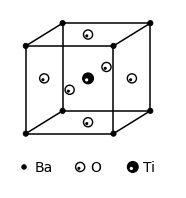
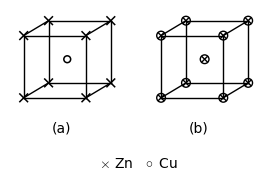
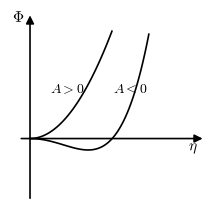
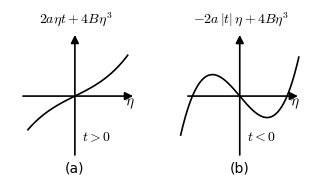
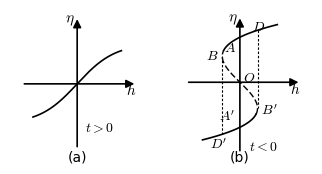
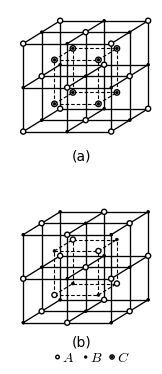
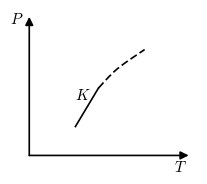
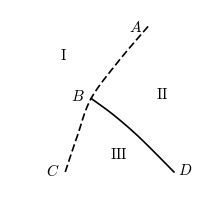
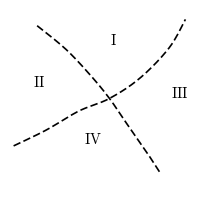
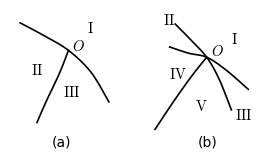
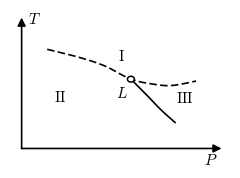

Generate these figures, in order, with matplotlib:
# -*- coding: utf-8 -*-
"""
朗道《统计物理学I》（卷5）中文重排本 插图重绘 第六批：图60-图70
黑白教材风矢量图，PDF + PNG 双输出。
基准：原书页面 PNG（原书转换/pages/p-401..p-443，按 figures_manifest.md 哈希反查页码）：
  图60 -> p401；图61 -> p402；图62 -> p405；图63、64 -> p410；图65 -> p420；
  图66 -> p438；图67、68、69 -> p441；图70 -> p443。
内容：第十四章 二级相变与临界现象。
  图60 §142 BaTiO3 钙钛矿立方晶胞；图61 §142 CuZn 有序(a)/无序(b)晶胞；
  图62 §143 热力学势 Phi(eta)（A>0 / A<0）；图63 §144 方程左端 η 曲线（t>0/t<0）；
  图64 §144 序参量对场 η(h)（t>0/t<0，亚稳段虚线）；图65 §145 有序合金超晶格
  （2x2x2 胞原子分布 a/b）；图66 §150 二级相变临界点 K（实线一级/虚线二级）；
  图67 §150 二级线 AC 与一级线 BD 相交（双临界点）；图68 §150 几条二级线相交
  （四临界点）；图69 §150 孤立连续相变点 O 的两种情形 (a)(b)；图70 §150 习题
  栗弗希兹点 L 相图。
线型约定（§150 各图）：实线=一级相变线，虚线=二级相变线。
"""
import os
import matplotlib
matplotlib.use('Agg')
import matplotlib.pyplot as plt
import numpy as np

plt.rcParams.update({
    'font.family': ['Times New Roman', 'SimSun'],
    'mathtext.fontset': 'cm', 'axes.unicode_minus': False,
})

BASE = r"E:\AI整理书籍\朗道理论物理教程\卷5统计物理I\重排本"
FIGD = os.path.join(BASE, 'figures')
PRED = os.path.join(FIGD, 'preview')
os.makedirs(PRED, exist_ok=True)

LW_MAIN, LW_AUX = 1.2, 0.8
DASH_2ND = (4.5, 2.0)          # 二级相变线 / 虚辅助线
DASH_CUBE = (3.2, 1.8)         # 晶胞内虚线


def save(fig, n):
    fig.savefig(os.path.join(FIGD, f'fig{n}.pdf'), bbox_inches='tight', pad_inches=0.03)
    fig.savefig(os.path.join(PRED, f'fig{n}.png'), bbox_inches='tight',
                pad_inches=0.03, dpi=220)
    plt.close(fig)


def plain_axes(ax):
    ax.set_xticks([]); ax.set_yticks([])
    for s in ax.spines.values():
        s.set_visible(False)


def arrow_axis(ax, x0, y0, x1, y1, lw=LW_MAIN):
    ax.annotate('', xy=(x1, y1), xytext=(x0, y0),
                arrowprops=dict(arrowstyle='-|>', color='k', lw=lw,
                                shrinkA=0, shrinkB=0, mutation_scale=12))


def line(ax, pts, lw=LW_MAIN, dashes=None, z=2):
    pts = np.asarray(pts, float)
    if dashes is not None:
        ln, = ax.plot(pts[:, 0], pts[:, 1], color='k', lw=lw, zorder=z,
                      dashes=dashes)
    else:
        ln, = ax.plot(pts[:, 0], pts[:, 1], color='k', lw=lw, zorder=z)
    return ln


def catmull(pts, n=24):
    """Catmull-Rom 平滑曲线过点列。"""
    pts = np.asarray(pts, float)
    if len(pts) < 3:
        return pts
    p = np.vstack([pts[0], pts, pts[-1]])
    out = []
    for i in range(len(p) - 3):
        p0, p1, p2, p3 = p[i], p[i + 1], p[i + 2], p[i + 3]
        t = np.linspace(0, 1, n, endpoint=False)[:, None]
        out.append(0.5 * ((2 * p1) + (-p0 + p2) * t
                          + (2 * p0 - 5 * p1 + 4 * p2 - p3) * t ** 2
                          + (-p0 + 3 * p1 - 3 * p2 + p3) * t ** 3))
    out.append(pts[-1][None, :])
    return np.vstack(out)


def tlabel(ax, x, y, s, fs=10, ha='center', va='center', rot=None, white=False):
    kw = {}
    if white:
        kw['bbox'] = dict(boxstyle='square', fc='white', ec='none', pad=0.12)
    if rot is not None:
        kw['rotation'] = rot
        kw['rotation_mode'] = 'anchor'
    ax.text(x, y, s, fontsize=fs, ha=ha, va=va, zorder=5, **kw)


def cross_mark(ax, x, y, r=0.055, lw=1.0, z=3):
    """× 记号（两条短斜线）。"""
    ax.plot([x - r, x + r], [y - r, y + r], color='k', lw=lw, zorder=z)
    ax.plot([x - r, x + r], [y + r, y - r], color='k', lw=lw, zorder=z)


def circ_x_mark(ax, x, y, r=0.062, lw=1.0, z=3):
    """⊗ 记号（圆圈中叉）。"""
    ax.add_patch(plt.Circle((x, y), r, fill=False, lw=lw, ec='k', zorder=z))
    rr = r * 0.62
    ax.plot([x - rr, x + rr], [y - rr, y + rr], color='k', lw=lw, zorder=z)
    ax.plot([x - rr, x + rr], [y + rr, y - rr], color='k', lw=lw, zorder=z)


def atom_O(ax, x, y, r=0.052, z=4):
    """图60 的 O 原子：圆圈内左下一个小实心点。"""
    ax.add_patch(plt.Circle((x, y), r, facecolor='white', edgecolor='k',
                            lw=1.0, zorder=z))
    ax.add_patch(plt.Circle((x - 0.28 * r, y - 0.30 * r), 0.34 * r,
                            facecolor='k', edgecolor='none', zorder=z + 0.1))


def atom_Ti(ax, x, y, r=0.062, z=4):
    """图60 的 Ti 原子：实心圆内左下一个小白点。"""
    ax.add_patch(plt.Circle((x, y), r, facecolor='k', edgecolor='k',
                            lw=0.8, zorder=z))
    ax.add_patch(plt.Circle((x - 0.26 * r, y - 0.28 * r), 0.30 * r,
                            facecolor='white', edgecolor='none', zorder=z + 0.1))


# ---------------------------------------------------------------- 图60
def fig_60():
    """§142 图60：BaTiO3 钙钛矿立方晶胞（Ba 顶点、O 面心、Ti 体心）"""
    fig, ax = plt.subplots(figsize=(2.15, 2.45))
    plain_axes(ax)
    ax.set_xlim(-0.18, 1.72)
    ax.set_ylim(-0.62, 1.42)
    ax.set_aspect('equal')

    d = np.array([0.42, 0.26])                    # 深度方向（斜二测）
    front = [np.array(p, float) for p in
             [(0, 0), (1, 0), (1, 1), (0, 1)]]
    back = [p + d for p in front]
    # 棱
    for p, q in zip(front, back):
        ax.plot([p[0], q[0]], [p[1], q[1]], 'k-', lw=1.1, zorder=2)
    for i in range(4):
        p, q = front[i], front[(i + 1) % 4]
        ax.plot([p[0], q[0]], [p[1], q[1]], 'k-', lw=1.1, zorder=2)
        p, q = back[i], back[(i + 1) % 4]
        ax.plot([p[0], q[0]], [p[1], q[1]], 'k-', lw=1.1, zorder=2)

    # O：6 个面心
    fcmid = lambda a, b, c, e: (a + b + c + e) / 4.0
    O_faces = [
        fcmid(*front),                     # 前
        fcmid(*back),                      # 后
        fcmid(front[0], front[3], back[0], back[3]),   # 左
        fcmid(front[1], front[2], back[1], back[2]),   # 右
        fcmid(front[2], front[3], back[2], back[3]),   # 顶
        fcmid(front[0], front[1], back[0], back[1]),   # 底
    ]
    Ti = (front[0] + back[2]) / 2.0                # 体心
    # 后面 O 先画
    atom_O(ax, *O_faces[1], z=2.5)
    for p in (O_faces[2], O_faces[3], O_faces[4], O_faces[5]):
        atom_O(ax, *p, z=2.6)
    atom_Ti(ax, *Ti, z=3.0)
    atom_O(ax, *O_faces[0], z=3.5)                 # 前面 O 最后

    # Ba：8 个顶点小实心点
    for p in front + back:
        ax.add_patch(plt.Circle(p, 0.030, facecolor='k', edgecolor='k',
                                lw=0.6, zorder=4))

    # 图例
    y0 = -0.38
    ax.add_patch(plt.Circle((-0.02, y0), 0.026, facecolor='k',
                            edgecolor='k', lw=0.6, zorder=4))
    ax.text(0.10, y0, 'Ba', fontsize=10, ha='left', va='center')
    atom_O(ax, 0.62, y0, r=0.052, z=4)
    ax.text(0.74, y0, 'O', fontsize=10, ha='left', va='center')
    atom_Ti(ax, 1.22, y0, r=0.062, z=4)
    ax.text(1.34, y0, 'Ti', fontsize=10, ha='left', va='center')
    save(fig, 60)


# ---------------------------------------------------------------- 图61
def fig_61():
    """§142 图61：CuZn 合金 (a) 有序简立方 (b) 无序体心立方"""
    fig, axes = plt.subplots(1, 2, figsize=(3.25, 1.85))
    d = np.array([0.40, 0.24])

    def cube(ax, mark, center_mark):
        front = [np.array(p, float) for p in [(0, 0), (1, 0), (1, 1), (0, 1)]]
        back = [p + d for p in front]
        for p, q in zip(front, back):
            ax.plot([p[0], q[0]], [p[1], q[1]], 'k-', lw=1.0, zorder=2)
        for i in range(4):
            p, q = front[i], front[(i + 1) % 4]
            ax.plot([p[0], q[0]], [p[1], q[1]], 'k-', lw=1.0, zorder=2)
            p, q = back[i], back[(i + 1) % 4]
            ax.plot([p[0], q[0]], [p[1], q[1]], 'k-', lw=1.0, zorder=2)
        for p in front + back:
            mark(ax, p[0], p[1])
        center_mark(ax, *(np.array(front[0]) + np.array(back[2])) / 2.0)

    # (a) 顶点 ×，体心 ○
    cube(axes[0], lambda a, x, y: cross_mark(a, x, y, r=0.062, lw=1.1),
         lambda a, x, y: a.add_patch(plt.Circle((x, y), 0.055, fill=False,
                                                lw=1.1, ec='k', zorder=4)))
    # (b) 顶点与体心均 ⊗
    cube(axes[1], lambda a, x, y: circ_x_mark(a, x, y, r=0.070, lw=1.0),
         lambda a, x, y: circ_x_mark(a, x, y, r=0.070, lw=1.0))

    for i, ax in enumerate(axes):
        plain_axes(ax)
        ax.set_xlim(-0.22, 1.62)
        ax.set_ylim(-0.78, 1.42)
        ax.set_aspect('equal')
        ax.text(0.6, -0.48, f'({chr(97 + i)})', fontsize=10, ha='center',
                va='center')
    fig.text(0.52, 0.035, r'$\times$ Zn$\;\;\;\circ$ Cu', fontsize=10,
             ha='center', va='center')
    save(fig, 61)


# ---------------------------------------------------------------- 图62
def fig_62():
    """§143 图62：热力学势 Phi(eta)，A>0 单谷 / A<0 双谷（仅 η>=0）"""
    fig, ax = plt.subplots(figsize=(2.55, 2.5))
    plain_axes(ax)
    ax.set_xlim(-0.16, 1.42)
    ax.set_ylim(-0.68, 1.32)

    # 坐标轴（十字，箭头）
    ax.annotate('', xy=(0, 1.28), xytext=(0, -0.62),
                arrowprops=dict(arrowstyle='-|>', color='k', lw=1.2,
                                shrinkA=0, shrinkB=0, mutation_scale=12))
    ax.annotate('', xy=(1.38, 0), xytext=(-0.07, 0),
                arrowprops=dict(arrowstyle='-|>', color='k', lw=1.2,
                                shrinkA=0, shrinkB=0, mutation_scale=12))
    ax.text(-0.05, 1.26, r'$\Phi$', fontsize=11, ha='right', va='center')
    ax.text(1.30, -0.10, r'$\eta$', fontsize=11, ha='center', va='center')

    e1 = np.linspace(0, 0.655, 100)
    ax.plot(e1, 2.6 * e1 ** 2, 'k-', lw=1.2, zorder=3)          # A>0
    e2 = np.linspace(0, 0.95, 100)
    ax.plot(e2, -1.1 * e2 ** 2 + 2.55 * e2 ** 4, 'k-', lw=1.2, zorder=3)

    ax.text(0.30, 0.52, r'$A>0$', fontsize=10, ha='center', va='center')
    ax.text(0.80, 0.52, r'$A<0$', fontsize=10, ha='center', va='center')
    save(fig, 62)


# ---------------------------------------------------------------- 图63
def fig_63():
    """§144 图63：方程(144.4)左端 f(η)=2aηt+4Bη³（a t>0，b t<0）"""
    fig, axes = plt.subplots(1, 2, figsize=(3.9, 2.05))

    def frame(ax, formula):
        plain_axes(ax)
        ax.set_xlim(-1.45, 1.62)
        ax.set_ylim(-1.42, 1.42)
        arrow_axis(ax, 0, -1.06, 0, 1.10)
        arrow_axis(ax, -1.16, 0, 1.30, 0)
        ax.text(1.22, -0.115, r'$\eta$', fontsize=11, ha='center', va='center')
        ax.text(0.02, 1.24, formula, fontsize=10, ha='center', va='bottom')

    ax = axes[0]
    frame(ax, r'$2a\eta t + 4B\eta^3$')
    e = np.linspace(-1.05, 1.18, 100)
    ax.plot(e, 0.40 * e + 0.16 * e ** 3, 'k-', lw=1.2, zorder=3)
    ax.text(0.48, -0.72, r'$t>0$', fontsize=10, ha='center', va='center')
    ax.text(0, -1.28, '(a)', fontsize=10, ha='center', va='center')

    ax = axes[1]
    frame(ax, r'$-2a\,|t|\,\eta + 4B\eta^3$')
    e = np.linspace(-1.32, 1.32, 200)
    ax.plot(e, -0.95 * e + 0.85 * e ** 3, 'k-', lw=1.2, zorder=3)
    ax.text(0.48, -0.72, r'$t<0$', fontsize=10, ha='center', va='center')
    ax.text(0, -1.28, '(b)', fontsize=10, ha='center', va='center')
    save(fig, 63)


# ---------------------------------------------------------------- 图64
def fig_64():
    """§144 图64：序参量对场 η(h)（a t>0 单值；b t<0 多值，虚线=亚稳/不稳段）"""
    fig, axes = plt.subplots(1, 2, figsize=(3.9, 2.0))

    # (a)
    ax = axes[0]
    plain_axes(ax)
    ax.set_xlim(-1.55, 1.62)
    ax.set_ylim(-1.62, 1.52)
    arrow_axis(ax, 0, -1.28, 0, 1.32)
    arrow_axis(ax, -1.22, 0, 1.32, 0)
    ax.text(-0.06, 1.30, r'$\eta$', fontsize=11, ha='right', va='center')
    ax.text(1.24, -0.12, r'$h$', fontsize=11, ha='center', va='center')
    x = np.linspace(-1.02, 1.02, 200)
    ax.plot(x, 0.82 * np.tanh(1.15 * x), 'k-', lw=1.2, zorder=3)
    ax.text(0.52, -0.88, r'$t>0$', fontsize=10, ha='center', va='center')
    ax.text(0, -1.48, '(a)', fontsize=10, ha='center', va='center')

    # (b)  曲线 h(η) = -η + η³，作 η(h)
    ax = axes[1]
    plain_axes(ax)
    ax.set_xlim(-1.42, 1.58)
    ax.set_ylim(-1.80, 1.62)

    hfun = lambda e: -e + e ** 3
    eA = 1 / np.sqrt(2)            # A 点（h=0, η>0）
    eD = 1.28
    # 实线：稳定段 D-A 与 A'-D'
    e1 = np.linspace(eA, eD, 60)
    ax.plot(hfun(e1), e1, 'k-', lw=1.2, zorder=3)
    e2 = np.linspace(-eD, -eA, 60)
    ax.plot(hfun(e2), e2, 'k-', lw=1.2, zorder=3)
    # 虚线：亚稳 A-B、不稳 B-B'（过原点）、B'-A'
    e3 = np.linspace(-eA, eA, 120)
    ax.plot(hfun(e3), e3, 'k-', lw=1.0, zorder=2.5, dashes=DASH_2ND)

    h_t = hfun(1 / np.sqrt(3))     # ±0.385
    e_s = 1.155                    # 稳定支上 h=±h_t 的 η
    # 两条竖直虚辅助线：B 到下支、上支到 B'（端点均落在曲线上）
    ax.plot([h_t, h_t], [1 / np.sqrt(3), -e_s], 'k-', lw=0.8, zorder=2,
            dashes=(2.2, 1.6))
    ax.plot([-h_t, -h_t], [e_s, -1 / np.sqrt(3)], 'k-', lw=0.8, zorder=2,
            dashes=(2.2, 1.6))

    arrow_axis(ax, 0, -1.52, 0, 1.42)
    arrow_axis(ax, -1.12, 0, 1.28, 0)
    ax.text(-0.05, 1.40, r'$\eta$', fontsize=11, ha='right', va='center')
    ax.text(1.20, -0.13, r'$h$', fontsize=11, ha='center', va='center')

    fs = 10
    ax.text(0.56, 1.24, r'$D$', fontsize=fs, ha='right', va='center')
    ax.text(-0.09, 0.775, r'$A$', fontsize=fs, ha='right', va='center')
    ax.text(-0.47, 0.60, r'$B$', fontsize=fs, ha='right', va='center')
    ax.text(0.07, 0.10, r'$O$', fontsize=fs, ha='left', va='center')
    ax.text(0.46, -0.61, r"$B'$", fontsize=fs, ha='left', va='center')
    ax.text(-0.09, -0.755, r"$A'$", fontsize=fs, ha='right', va='center')
    ax.text(-0.46, -1.37, r"$D'$", fontsize=fs, ha='center', va='center')
    ax.text(0.52, -1.42, r'$t<0$', fontsize=10, ha='center', va='center')
    ax.text(0, -1.66, '(b)', fontsize=10, ha='center', va='center')
    save(fig, 64)


# ---------------------------------------------------------------- 图65
def fig_65():
    """§145 图65：体立方合金 2x2x2 胞中的有序超晶格
    (a) 内立方 8 角均为 C，外格点黑白棋盘；(b) 全部格点黑白棋盘（A/B 交替）。"""
    fig, axes = plt.subplots(2, 1, figsize=(2.95, 4.55))
    d = np.array([0.42, 0.26])       # 每格深度平移（斜投影）

    def proj(p):
        return p[0] * np.array([1, 0]) + p[1] * d / 1.0 + p[2] * np.array([0, 1])

    # 注意：proj 输入 (i, j深度, k竖直) → 平面坐标 x=i+0.42j, y=0.26j+k
    def P(i, j, k):
        return np.array([i + 0.42 * j, 0.26 * j + k])

    def draw_panel(ax, inner_kind, outer_phase):
        plain_axes(ax)
        ax.set_xlim(-0.30, 2.95)
        ax.set_ylim(-0.84, 2.78)
        ax.set_aspect('equal')
        # 格线（三个方向各 9 条）
        lw = 0.95
        for j in range(3):
            for k in range(3):
                a, b = P(0, j, k), P(2, j, k)
                ax.plot([a[0], b[0]], [a[1], b[1]], 'k-', lw=lw, zorder=1.5)
        for i in range(3):
            for k in range(3):
                a, b = P(i, 0, k), P(i, 2, k)
                ax.plot([a[0], b[0]], [a[1], b[1]], 'k-', lw=lw, zorder=1.5)
        for i in range(3):
            for j in range(3):
                a, b = P(i, j, 0), P(i, j, 2)
                ax.plot([a[0], b[0]], [a[1], b[1]], 'k-', lw=lw, zorder=1.5)
        # 内立方（虚线，12 条棱）
        for ci in (0, 1):
            for cj in (0, 1):
                a, b = P(ci + .5, cj + .5, .5), P(ci + .5, cj + .5, 1.5)
                ax.plot([a[0], b[0]], [a[1], b[1]], 'k-', lw=0.8, zorder=1.4,
                        dashes=DASH_CUBE)
        for cj in (0, 1):
            for ck in (0, 1):
                a, b = P(.5, cj + .5, ck + .5), P(1.5, cj + .5, ck + .5)
                ax.plot([a[0], b[0]], [a[1], b[1]], 'k-', lw=0.8, zorder=1.4,
                        dashes=DASH_CUBE)
        for ci in (0, 1):
            for ck in (0, 1):
                a, b = P(ci + .5, .5, ck + .5), P(ci + .5, 1.5, ck + .5)
                ax.plot([a[0], b[0]], [a[1], b[1]], 'k-', lw=0.8, zorder=1.4,
                        dashes=DASH_CUBE)

        def open_c(p, r=0.058):
            ax.add_patch(plt.Circle(p, r, facecolor='white', edgecolor='k',
                                    lw=1.0, zorder=3))

        def fill_c(p, r=0.030):
            ax.add_patch(plt.Circle(p, r, facecolor='k', edgecolor='k',
                                    lw=0.6, zorder=3))

        def C_c(p):
            ax.add_patch(plt.Circle(p, 0.062, facecolor='white', edgecolor='k',
                                    lw=1.0, zorder=3))
            ax.add_patch(plt.Circle(p, 0.030, facecolor='k', edgecolor='k',
                                    lw=0.6, zorder=3.1))

        # 外层 27 点（按深度从后往前画）
        atoms = []
        for i in range(3):
            for j in range(3):
                for k in range(3):
                    par = (i + j + k) % 2
                    kind = 'O' if par == outer_phase else 'B'
                    atoms.append((j, P(i, j, k), kind))
        # 内层 8 点
        for ci in range(2):
            for cj in range(2):
                for ck in range(2):
                    if inner_kind == 'C':
                        kind = 'C'
                    else:
                        par = (ci + cj + ck) % 2 == 0
                        kind = 'O' if par else 'B'
                    atoms.append((cj + 0.5, P(ci + .5, cj + .5, ck + .5), kind))
        for _, p, kind in sorted(atoms, key=lambda t: -t[0]):
            if kind == 'O':
                open_c(p)
            elif kind == 'B':
                fill_c(p)
            else:
                C_c(p)

    # (a)：内 8 点全 C；外层棋盘取 (i+j+k) 偶 -> ○
    draw_panel(axes[0], 'C', 0)
    axes[0].text(1.32, -0.55, '(a)', fontsize=10, ha='center', va='center')
    # (b)：全棋盘；内层 (ci+cj+ck) 偶 -> ○；外层相位相反
    draw_panel(axes[1], 'AB', 1)
    axes[1].text(1.32, -0.44, '(b)', fontsize=10, ha='center', va='center')
    # 图例（居中于面板下方）
    y0 = -0.78
    ax = axes[1]
    ax.add_patch(plt.Circle((0.78, y0), 0.040, facecolor='white',
                            edgecolor='k', lw=1.0, zorder=3))
    ax.text(0.89, y0, r'$A$', fontsize=10, ha='left', va='center')
    ax.add_patch(plt.Circle((1.42, y0), 0.028, facecolor='k', edgecolor='k',
                            lw=0.6, zorder=3))
    ax.text(1.52, y0, r'$B$', fontsize=10, ha='left', va='center')
    ax.add_patch(plt.Circle((2.02, y0), 0.048, facecolor='white',
                            edgecolor='k', lw=1.0, zorder=3))
    ax.add_patch(plt.Circle((2.02, y0), 0.024, facecolor='k', edgecolor='k',
                            lw=0.6, zorder=3.1))
    ax.text(2.14, y0, r'$C$', fontsize=10, ha='left', va='center')
    save(fig, 65)


# ---------------------------------------------------------------- 图66
def fig_66():
    """§150 图66：二级相变线在 K 点跨入一级相变线（实线一级、虚线二级）"""
    fig, ax = plt.subplots(figsize=(2.3, 2.1))
    plain_axes(ax)
    ax.set_xlim(-0.10, 1.60)
    ax.set_ylim(-0.16, 1.52)

    arrow_axis(ax, 0, 0, 0, 1.44)
    arrow_axis(ax, 0, 0, 1.52, 0)
    ax.text(-0.055, 1.42, r'$P$', fontsize=11, ha='right', va='center')
    ax.text(1.44, -0.115, r'$T$', fontsize=11, ha='center', va='center')

    K = (0.66, 0.70)
    ax.plot([0.44, K[0]], [0.30, K[1]], 'k-', lw=1.2, zorder=3)
    dd = catmull([K, (0.84, 0.90), (1.10, 1.10)])
    ax.plot(dd[:, 0], dd[:, 1], 'k-', lw=1.2, zorder=3, dashes=DASH_2ND)
    ax.text(0.585, 0.635, r'$K$', fontsize=11, ha='right', va='center')
    save(fig, 66)


# ---------------------------------------------------------------- 图67
def fig_67():
    """§150 图67：二级相变线 AC（虚）与一级相变线 BD（实）相交于 B（双临界点）"""
    fig, ax = plt.subplots(figsize=(2.45, 2.3))
    plain_axes(ax)
    ax.set_xlim(0, 1.10)
    ax.set_ylim(-0.08, 1.10)

    ac = catmull([(0.80, 0.99), (0.63, 0.76), (0.47, 0.51),
                  (0.39, 0.26), (0.32, 0.02)])
    ax.plot(ac[:, 0], ac[:, 1], 'k-', lw=1.2, zorder=3, dashes=DASH_2ND)
    bd = catmull([(0.47, 0.51), (0.60, 0.40), (0.75, 0.25), (0.95, 0.02)])
    ax.plot(bd[:, 0], bd[:, 1], 'k-', lw=1.2, zorder=3)

    fs = 11
    ax.text(0.765, 0.985, r'$A$', fontsize=fs, ha='right', va='center')
    ax.text(0.435, 0.525, r'$B$', fontsize=fs, ha='right', va='center')
    ax.text(0.285, 0.03, r'$C$', fontsize=fs, ha='right', va='center')
    ax.text(0.975, 0.03, r'$D$', fontsize=fs, ha='left', va='center')
    fr = 10.5
    ax.text(0.31, 0.80, r'$\mathrm{I}$', fontsize=fr, ha='center', va='center')
    ax.text(0.88, 0.54, r'$\mathrm{II}$', fontsize=fr, ha='center', va='center')
    ax.text(0.63, 0.14, r'$\mathrm{III}$', fontsize=fr, ha='center', va='center')
    save(fig, 67)


# ---------------------------------------------------------------- 图68
def fig_68():
    """§150 图68：几条二级相变线（虚线）相交于一点（四相 I II III IV）"""
    fig, ax = plt.subplots(figsize=(2.45, 2.3))
    plain_axes(ax)
    ax.set_xlim(0, 1.05)
    ax.set_ylim(-0.06, 1.06)

    c1 = catmull([(0.15, 0.96), (0.31, 0.81), (0.45, 0.64), (0.55, 0.50),
                  (0.64, 0.35), (0.75, 0.17), (0.83, 0.03)])
    ax.plot(c1[:, 0], c1[:, 1], 'k-', lw=1.2, zorder=3, dashes=DASH_2ND)
    c2 = catmull([(0.02, 0.20), (0.20, 0.30), (0.38, 0.42), (0.55, 0.50),
                  (0.72, 0.63), (0.88, 0.82), (0.97, 1.00)])
    ax.plot(c2[:, 0], c2[:, 1], 'k-', lw=1.2, zorder=3, dashes=DASH_2ND)

    fr = 10.5
    ax.text(0.57, 0.87, r'$\mathrm{I}$', fontsize=fr, ha='center', va='center')
    ax.text(0.16, 0.60, r'$\mathrm{II}$', fontsize=fr, ha='center', va='center')
    ax.text(0.94, 0.53, r'$\mathrm{III}$', fontsize=fr, ha='center', va='center')
    ax.text(0.46, 0.24, r'$\mathrm{IV}$', fontsize=fr, ha='center', va='center')
    save(fig, 68)


# ---------------------------------------------------------------- 图69
def fig_69():
    """§150 图69：孤立连续相变点 O (a) 三相交界 (b) 两一级线相切+一支线"""
    fig, axes = plt.subplots(1, 2, figsize=(3.35, 1.8))

    # (a)
    ax = axes[0]
    plain_axes(ax)
    ax.set_xlim(0, 1.05)
    ax.set_ylim(-0.16, 1.05)
    main = catmull([(0.09, 0.93), (0.30, 0.82), (0.52, 0.69), (0.72, 0.50),
                    (0.88, 0.24)])
    ax.plot(main[:, 0], main[:, 1], 'k-', lw=1.2, zorder=3)
    br = catmull([(0.52, 0.69), (0.44, 0.49), (0.32, 0.24), (0.24, 0.06)])
    ax.plot(br[:, 0], br[:, 1], 'k-', lw=1.2, zorder=3)
    ax.text(0.555, 0.73, r'$O$', fontsize=10.5, ha='left', va='center')
    ax.text(0.72, 0.89, r'$\mathrm{I}$', fontsize=10.5, ha='center', va='center')
    ax.text(0.24, 0.52, r'$\mathrm{II}$', fontsize=10.5, ha='center', va='center')
    ax.text(0.55, 0.33, r'$\mathrm{III}$', fontsize=10.5, ha='center', va='center')
    ax.text(0.46, -0.11, '(a)', fontsize=10, ha='center', va='center')

    # (b)
    ax = axes[1]
    plain_axes(ax)
    ax.set_xlim(0, 1.05)
    ax.set_ylim(-0.16, 1.05)
    c1 = catmull([(0.21, 0.92), (0.35, 0.78), (0.49, 0.63), (0.60, 0.44),
                  (0.71, 0.17)])
    ax.plot(c1[:, 0], c1[:, 1], 'k-', lw=1.2, zorder=3)
    c2 = catmull([(0.16, 0.72), (0.33, 0.665), (0.49, 0.63), (0.66, 0.52),
                  (0.86, 0.35)])
    ax.plot(c2[:, 0], c2[:, 1], 'k-', lw=1.2, zorder=3)
    c3 = catmull([(0.03, 0.0), (0.20, 0.25), (0.36, 0.47), (0.49, 0.63)])
    ax.plot(c3[:, 0], c3[:, 1], 'k-', lw=1.2, zorder=3)
    ax.text(0.525, 0.685, r'$O$', fontsize=10.5, ha='left', va='center')
    fr = 10.5
    ax.text(0.155, 0.955, r'$\mathrm{II}$', fontsize=fr, ha='center', va='center')
    ax.text(0.74, 0.79, r'$\mathrm{I}$', fontsize=fr, ha='center', va='center')
    ax.text(0.23, 0.49, r'$\mathrm{IV}$', fontsize=fr, ha='center', va='center')
    ax.text(0.44, 0.21, r'$\mathrm{V}$', fontsize=fr, ha='center', va='center')
    ax.text(0.82, 0.13, r'$\mathrm{III}$', fontsize=fr, ha='center', va='center')
    ax.text(0.50, -0.11, '(b)', fontsize=10, ha='center', va='center')
    save(fig, 69)


# ---------------------------------------------------------------- 图70
def fig_70():
    """§150 习题 图70：栗弗希兹点 L——二级线（虚）与一级线（实）分岔"""
    fig, ax = plt.subplots(figsize=(2.85, 2.05))
    plain_axes(ax)
    ax.set_xlim(-0.10, 1.80)
    ax.set_ylim(-0.20, 1.44)

    arrow_axis(ax, 0, 0, 0, 1.36)
    arrow_axis(ax, 0, 0, 1.72, 0)
    ax.text(0.055, 1.34, r'$T$', fontsize=11, ha='left', va='center')
    ax.text(1.63, -0.125, r'$P$', fontsize=11, ha='center', va='center')

    L = (0.94, 0.72)
    dd = catmull([(0.22, 1.03), (0.50, 0.945), (0.72, 0.855), L,
                  (1.15, 0.665), (1.30, 0.655), (1.50, 0.70)])
    ax.plot(dd[:, 0], dd[:, 1], 'k-', lw=1.2, zorder=3, dashes=DASH_2ND)
    so = catmull([L, (1.08, 0.55), (1.20, 0.40), (1.32, 0.27)])
    ax.plot(so[:, 0], so[:, 1], 'k-', lw=1.2, zorder=3)
    ax.add_patch(plt.Circle(L, 0.030, facecolor='white', edgecolor='k',
                            lw=1.1, zorder=4))

    ax.text(0.86, 0.575, r'$L$', fontsize=11, ha='center', va='center')
    ax.text(0.86, 0.96, r'$\mathrm{I}$', fontsize=10.5, ha='center', va='center')
    ax.text(0.33, 0.53, r'$\mathrm{II}$', fontsize=10.5, ha='center', va='center')
    ax.text(1.40, 0.52, r'$\mathrm{III}$', fontsize=10.5, ha='center', va='center')
    save(fig, 70)


if __name__ == '__main__':
    for f in (fig_60, fig_61, fig_62, fig_63, fig_64, fig_65,
              fig_66, fig_67, fig_68, fig_69, fig_70):
        f()
        print(f.__name__, 'ok')
